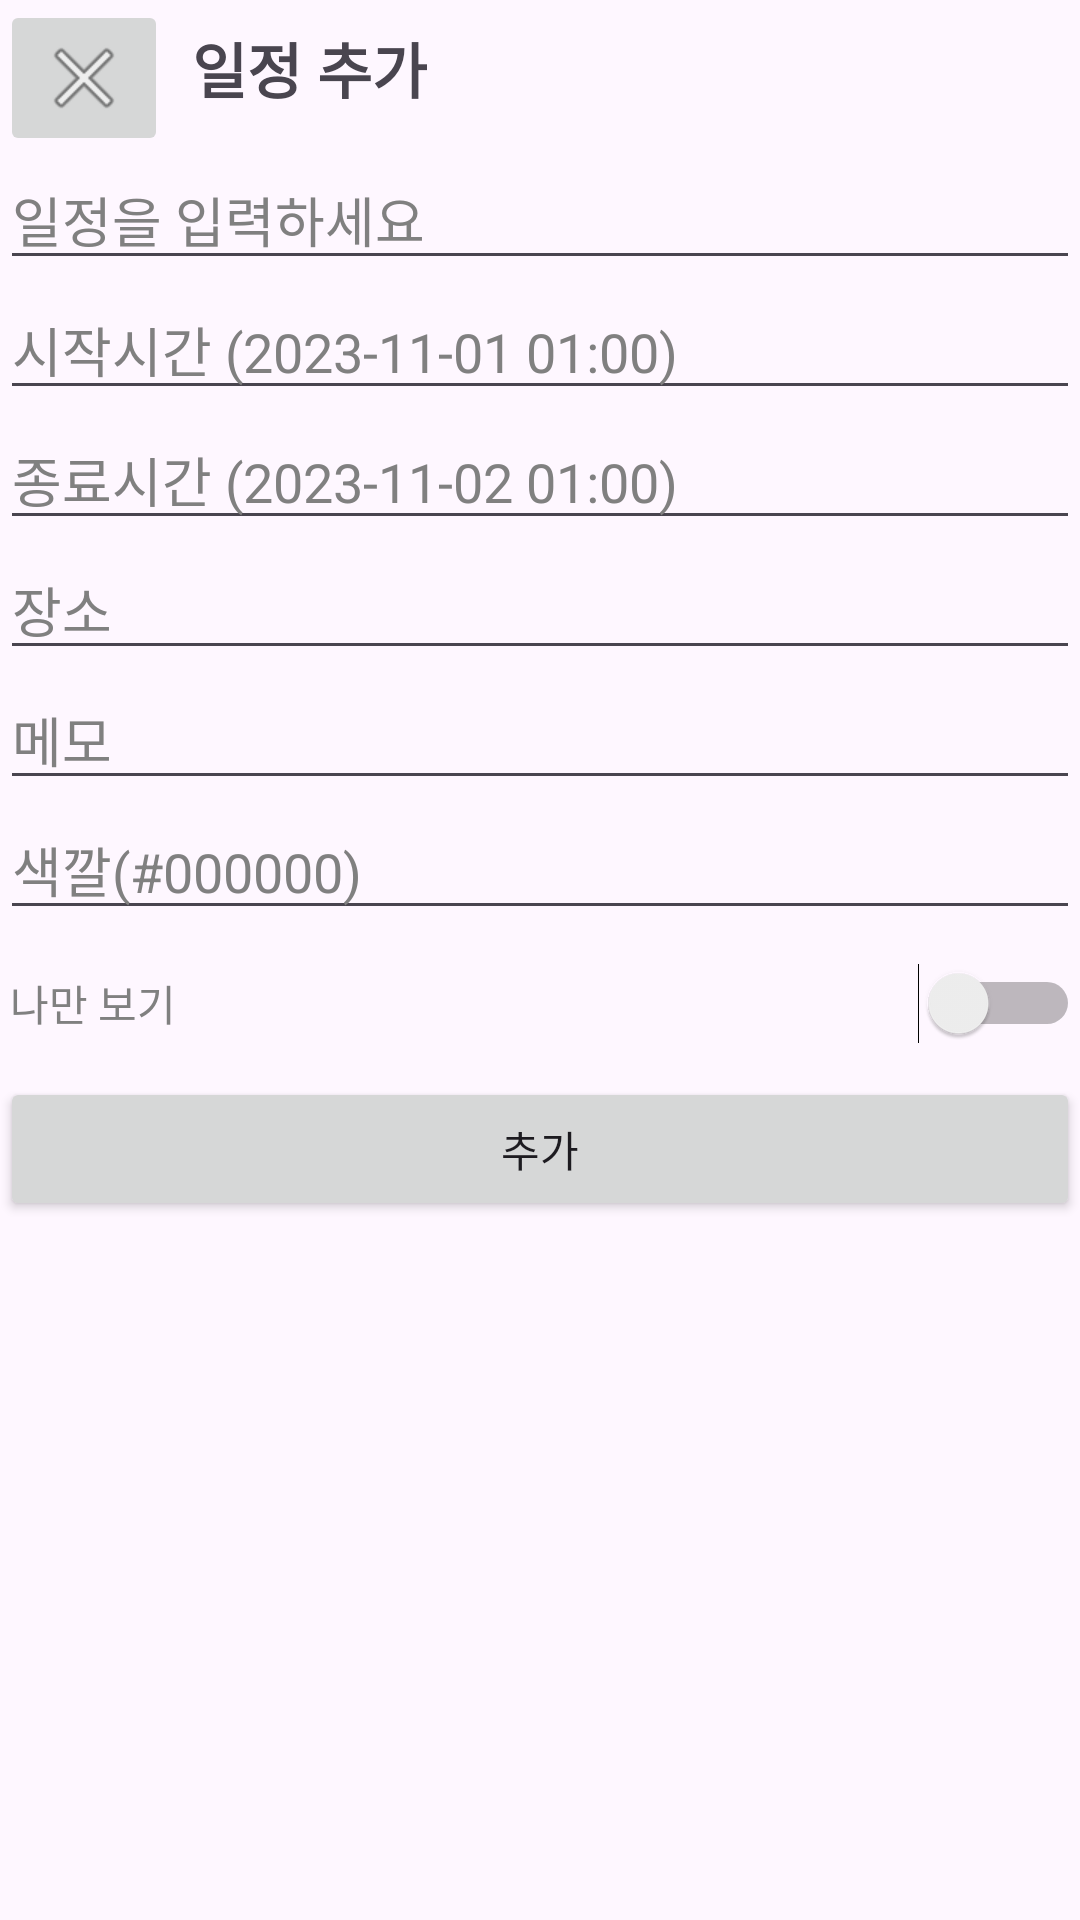

Produce the Android XML layout that renders to this screen, including the resource entries it uses.
<!-- AndroidManifest.xml: application theme Theme.SchedulTalk -->
<!-- res/layout/add_schedule.xml -->
<?xml version="1.0" encoding="utf-8"?>
<androidx.constraintlayout.widget.ConstraintLayout xmlns:android="http://schemas.android.com/apk/res/android"
    xmlns:app="http://schemas.android.com/apk/res-auto"
    xmlns:tools="http://schemas.android.com/tools"
    android:layout_width="match_parent"
    android:layout_height="match_parent">

    <LinearLayout
        android:id="@+id/linearLayout3"
        android:layout_width="match_parent"
        android:layout_height="wrap_content"
        android:orientation="horizontal">

        <ImageButton
            android:id="@+id/imageButton2"
            android:layout_width="wrap_content"
            android:layout_height="wrap_content"
            android:src="@android:drawable/ic_menu_close_clear_cancel" />

        <TextView
            android:id="@+id/textView3"
            android:layout_width="wrap_content"
            android:layout_height="wrap_content"
            android:layout_marginStart="8dp"
            android:layout_marginTop="8dp"
            android:text="일정 추가"
            android:textSize="20sp"
            android:textStyle="bold" />

    </LinearLayout>

    <LinearLayout
        android:layout_width="match_parent"
        android:layout_height="match_parent"
        android:layout_marginTop="50dp"
        android:orientation="vertical"
        app:layout_constraintBottom_toBottomOf="parent"
        app:layout_constraintEnd_toEndOf="parent"
        app:layout_constraintStart_toStartOf="parent"
        app:layout_constraintTop_toBottomOf="@+id/linearLayout3">

        <EditText
            android:id="@+id/editTextText2"
            android:layout_width="match_parent"
            android:layout_height="wrap_content"
            android:ems="10"
            android:inputType="text"
            android:text="일정을 입력하세요"
            android:textColor="#808080" />

        <EditText
            android:id="@+id/editTextText3"
            android:layout_width="match_parent"
            android:layout_height="wrap_content"
            android:ems="10"
            android:inputType="text"
            android:text="시작시간 (2023-11-01 01:00)"
            android:textColor="#808080" />

        <EditText
            android:id="@+id/editTextText4"
            android:layout_width="match_parent"
            android:layout_height="wrap_content"
            android:ems="10"
            android:inputType="text"
            android:text="종료시간 (2023-11-02 01:00)"
            android:textColor="#808080" />

        <EditText
            android:id="@+id/editTextText5"
            android:layout_width="match_parent"
            android:layout_height="wrap_content"
            android:ems="10"
            android:inputType="text"
            android:text="장소"
            android:textColor="#808080" />

        <EditText
            android:id="@+id/editTextText6"
            android:layout_width="match_parent"
            android:layout_height="wrap_content"
            android:ems="10"
            android:inputType="text"
            android:text="메모"
            android:textColor="#808080" />

        <EditText
            android:id="@+id/editTextText7"
            android:layout_width="match_parent"
            android:layout_height="wrap_content"
            android:ems="10"
            android:inputType="text"
            android:text="색깔(#000000)"
            android:textColor="#808080" />

        <Switch
            android:id="@+id/switch1"
            android:layout_width="match_parent"
            android:layout_height="49dp"
            android:text=" 나만 보기"
            android:textColor="#808080" />

        <Button
            android:id="@+id/button"
            android:layout_width="match_parent"
            android:layout_height="wrap_content"
            android:text="추가" />

    </LinearLayout>

</androidx.constraintlayout.widget.ConstraintLayout>
<!-- resources referenced by this layout -->
<resources>
  <style name="Theme.SchedulTalk" parent="Base.Theme.SchedulTalk" />
  <style name="Base.Theme.SchedulTalk" parent="Theme.Material3.DayNight.NoActionBar">
          
          
      </style>
</resources>
